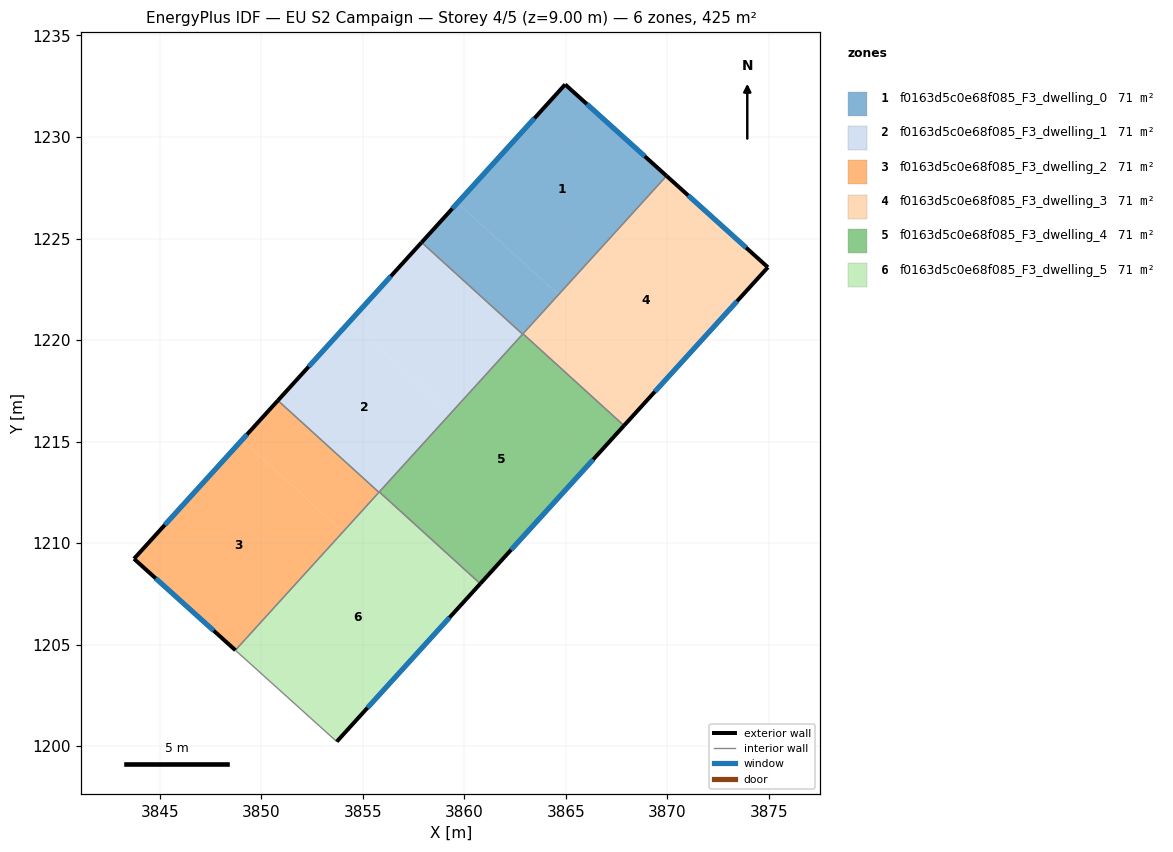
=== STOREY PLAN SPEC (per zone: floor XY polygon, exterior-wall plan segments, windows/doors) ===
zone 1: f0163d5c0e68f085_F3_dwelling_0  (70.8 m²)
  floor: (3869.96, 1228.08) (3864.65, 1222.23) (3859.67, 1226.76) (3864.97, 1232.59)
  floor: (3864.65, 1222.23) (3862.88, 1220.29) (3857.90, 1224.81) (3859.67, 1226.76)
  exterior wall: (3864.97, 1232.59) – (3857.90, 1224.81)  [10.5 m]
    window: (3863.46, 1230.92) – (3859.42, 1226.48)  [10.3 m²]
  exterior wall: (3869.96, 1228.08) – (3864.97, 1232.59)  [6.7 m]
    window: (3868.89, 1229.05) – (3866.04, 1231.62)  [6.6 m²]
  interior walls: 3
zone 2: f0163d5c0e68f085_F3_dwelling_1  (70.8 m²)
  floor: (3862.88, 1220.29) (3859.34, 1216.39) (3854.36, 1220.92) (3857.90, 1224.81)
  floor: (3859.34, 1216.39) (3855.80, 1212.50) (3850.82, 1217.02) (3854.36, 1220.92)
  exterior wall: (3857.90, 1224.81) – (3850.82, 1217.02)  [10.5 m]
    window: (3856.38, 1223.14) – (3852.34, 1218.69)  [10.3 m²]
  interior walls: 4
zone 3: f0163d5c0e68f085_F3_dwelling_2  (70.8 m²)
  floor: (3855.80, 1212.50) (3854.03, 1210.55) (3849.05, 1215.08) (3850.82, 1217.02)
  floor: (3854.03, 1210.55) (3848.73, 1204.72) (3843.73, 1209.22) (3849.05, 1215.08)
  exterior wall: (3843.73, 1209.22) – (3848.73, 1204.72)  [6.7 m]
    window: (3844.80, 1208.26) – (3847.66, 1205.69)  [6.6 m²]
  exterior wall: (3850.82, 1217.02) – (3843.73, 1209.22)  [10.5 m]
    window: (3849.30, 1215.35) – (3845.25, 1210.90)  [10.3 m²]
  interior walls: 2
zone 4: f0163d5c0e68f085_F3_dwelling_3  (70.8 m²)
  floor: (3874.96, 1223.58) (3867.87, 1215.79) (3862.89, 1220.31) (3869.96, 1228.08)
  exterior wall: (3874.96, 1223.58) – (3869.96, 1228.08)  [6.7 m]
    window: (3873.89, 1224.55) – (3871.03, 1227.12)  [6.6 m²]
  exterior wall: (3867.87, 1215.79) – (3874.96, 1223.58)  [10.5 m]
    window: (3869.39, 1217.46) – (3873.44, 1221.91)  [10.3 m²]
  interior walls: 2
zone 5: f0163d5c0e68f085_F3_dwelling_4  (70.8 m²)
  floor: (3867.87, 1215.79) (3860.79, 1208.00) (3855.82, 1212.52) (3862.89, 1220.31)
  exterior wall: (3860.79, 1208.00) – (3867.87, 1215.79)  [10.5 m]
    window: (3862.31, 1209.67) – (3866.35, 1214.12)  [10.3 m²]
  interior walls: 4
zone 6: f0163d5c0e68f085_F3_dwelling_5  (70.8 m²)
  floor: (3860.79, 1208.00) (3853.72, 1200.22) (3848.73, 1204.72) (3855.82, 1212.52)
  exterior wall: (3853.72, 1200.22) – (3860.79, 1208.00)  [10.5 m]
    window: (3855.24, 1201.89) – (3859.28, 1206.33)  [10.3 m²]
  interior walls: 4

=== DERIVED (storey summary) ===
Building: EU S2 Campaign
Storey: 4 of 5  (floor level z = 9.00 m)
Storey gross floor area: 424.5 m²
Zones on this storey: 6
  - f0163d5c0e68f085_F3_dwelling_0: floor 70.8 m²; exterior wall 17.2 m (51.7 m²); 2 window(s) 16.9 m²; WWR 32.7%
  - f0163d5c0e68f085_F3_dwelling_1: floor 70.8 m²; exterior wall 10.5 m (31.6 m²); 1 window(s) 10.3 m²; WWR 32.7%
  - f0163d5c0e68f085_F3_dwelling_2: floor 70.8 m²; exterior wall 17.3 m (51.8 m²); 2 window(s) 16.9 m²; WWR 32.7%
  - f0163d5c0e68f085_F3_dwelling_3: floor 70.8 m²; exterior wall 17.3 m (51.8 m²); 2 window(s) 16.9 m²; WWR 32.7%
  - f0163d5c0e68f085_F3_dwelling_4: floor 70.8 m²; exterior wall 10.5 m (31.6 m²); 1 window(s) 10.3 m²; WWR 32.7%
  - f0163d5c0e68f085_F3_dwelling_5: floor 70.8 m²; exterior wall 10.5 m (31.5 m²); 1 window(s) 10.3 m²; WWR 32.7%
Zone adjacency (shared interzone walls):
  - f0163d5c0e68f085_F3_dwelling_0 ↔ f0163d5c0e68f085_F3_dwelling_1
  - f0163d5c0e68f085_F3_dwelling_0 ↔ f0163d5c0e68f085_F3_dwelling_3
  - f0163d5c0e68f085_F3_dwelling_0 ↔ f0163d5c0e68f085_F3_dwelling_4
  - f0163d5c0e68f085_F3_dwelling_1 ↔ f0163d5c0e68f085_F3_dwelling_2
  - f0163d5c0e68f085_F3_dwelling_1 ↔ f0163d5c0e68f085_F3_dwelling_4
  - f0163d5c0e68f085_F3_dwelling_1 ↔ f0163d5c0e68f085_F3_dwelling_5
  - f0163d5c0e68f085_F3_dwelling_2 ↔ f0163d5c0e68f085_F3_dwelling_5
  - f0163d5c0e68f085_F3_dwelling_3 ↔ f0163d5c0e68f085_F3_dwelling_4
  - f0163d5c0e68f085_F3_dwelling_4 ↔ f0163d5c0e68f085_F3_dwelling_5